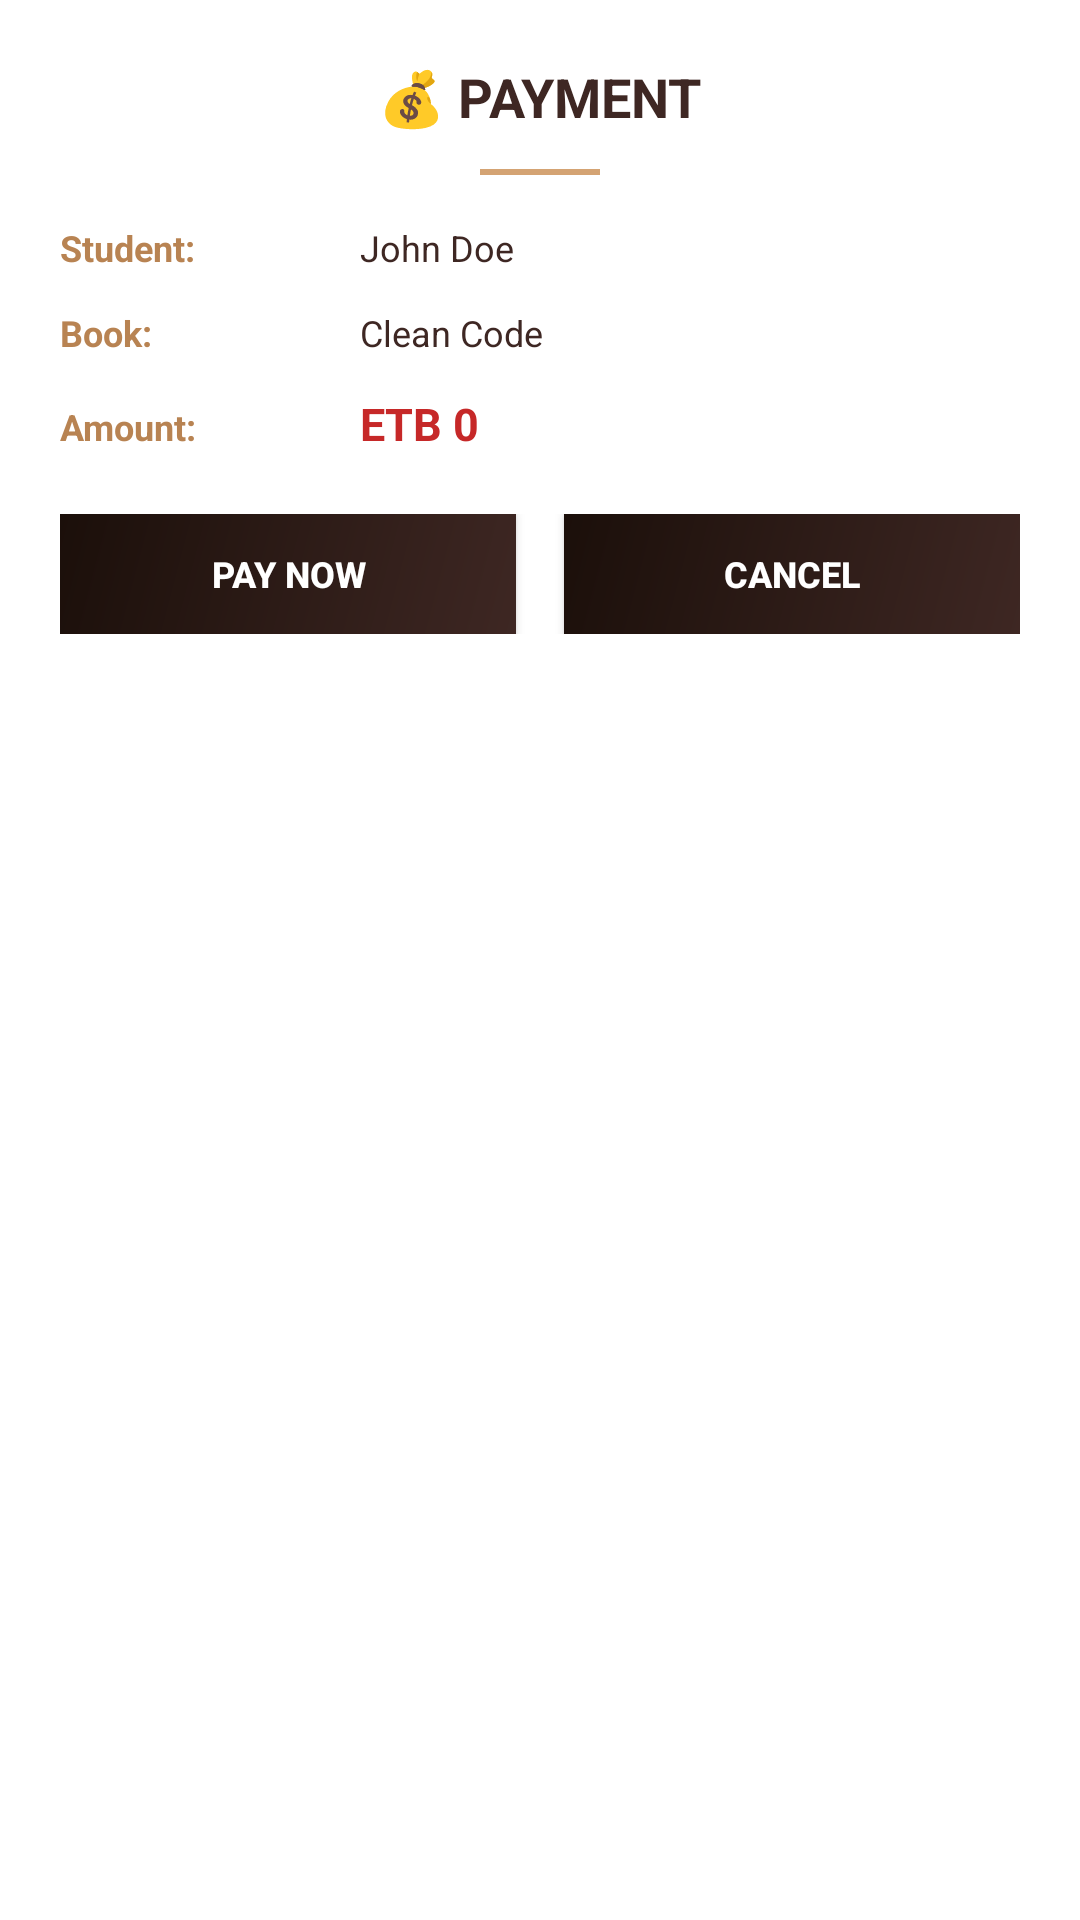

Reconstruct the res/layout file that produces this screen, plus the resources it refers to.
<!-- AndroidManifest.xml: application theme Theme.LibraryApp -->
<!-- res/layout/dialog_payment.xml -->
<?xml version="1.0" encoding="utf-8"?>
<LinearLayout xmlns:android="http://schemas.android.com/apk/res/android"
    android:layout_width="match_parent"
    android:layout_height="wrap_content"
    android:orientation="vertical"
    android:padding="20dp"
    android:background="@color/background_card">

    <TextView
        android:layout_width="wrap_content"
        android:layout_height="wrap_content"
        android:text="💰 PAYMENT"
        android:textSize="18sp"
        android:textStyle="bold"
        android:textColor="@color/primary"
        android:layout_gravity="center"
        android:layout_marginBottom="12dp"/>

    <View
        android:layout_width="40dp"
        android:layout_height="2dp"
        android:background="@color/accent"
        android:layout_gravity="center"
        android:layout_marginBottom="16dp"/>

    <LinearLayout
        android:layout_width="match_parent"
        android:layout_height="wrap_content"
        android:orientation="horizontal"
        android:layout_marginBottom="12dp">

        <TextView
            android:layout_width="100dp"
            android:layout_height="wrap_content"
            android:text="Student:"
            android:textSize="12sp"
            android:textStyle="bold"
            android:textColor="@color/accent_dark"/>

        <TextView
            android:id="@+id/tvPaymentStudent"
            android:layout_width="0dp"
            android:layout_height="wrap_content"
            android:layout_weight="1"
            android:text="John Doe"
            android:textSize="12sp"
            android:textColor="@color/text_primary"/>

    </LinearLayout>

    <LinearLayout
        android:layout_width="match_parent"
        android:layout_height="wrap_content"
        android:orientation="horizontal"
        android:layout_marginBottom="12dp">

        <TextView
            android:layout_width="100dp"
            android:layout_height="wrap_content"
            android:text="Book:"
            android:textSize="12sp"
            android:textStyle="bold"
            android:textColor="@color/accent_dark"/>

        <TextView
            android:id="@+id/tvPaymentBook"
            android:layout_width="0dp"
            android:layout_height="wrap_content"
            android:layout_weight="1"
            android:text="Clean Code"
            android:textSize="12sp"
            android:textColor="@color/text_primary"/>

    </LinearLayout>

    <LinearLayout
        android:layout_width="match_parent"
        android:layout_height="wrap_content"
        android:orientation="horizontal"
        android:layout_marginBottom="20dp">

        <TextView
            android:layout_width="100dp"
            android:layout_height="wrap_content"
            android:text="Amount:"
            android:textSize="12sp"
            android:textStyle="bold"
            android:textColor="@color/accent_dark"/>

        <TextView
            android:id="@+id/tvPaymentAmount"
            android:layout_width="0dp"
            android:layout_height="wrap_content"
            android:layout_weight="1"
            android:text="ETB 0"
            android:textSize="15sp"
            android:textStyle="bold"
            android:textColor="@color/error"/>

    </LinearLayout>

    <LinearLayout
        android:layout_width="match_parent"
        android:layout_height="wrap_content"
        android:orientation="horizontal"
        android:gravity="center">

        <Button
            android:id="@+id/btnConfirmPayment"
            android:layout_width="0dp"
            android:layout_height="40dp"
            android:layout_weight="1"
            android:text="PAY NOW"
            android:textSize="12sp"
            android:textStyle="bold"
            android:textColor="@color/text_white"
            android:background="@drawable/btn_primary"
            android:layout_marginEnd="8dp"/>

        <Button
            android:id="@+id/btnCancelPayment"
            android:layout_width="0dp"
            android:layout_height="40dp"
            android:layout_weight="1"
            android:text="CANCEL"
            android:textSize="12sp"
            android:textStyle="bold"
            android:textColor="@color/text_white"
            android:background="@drawable/btn_primary"
            android:layout_marginStart="8dp"/>

    </LinearLayout>

</LinearLayout>
<!-- resources referenced by this layout -->
<resources>
  <color name="accent">#D4A373</color>
  <color name="accent_dark">#B88352</color>
  <color name="background_card">#FFFFFF</color>
  <color name="error">#C62828</color>
  <color name="primary">#3E2723</color>
  <color name="text_primary">#3E2723</color>
  <color name="text_white">#FFFFFF</color>
  <!-- drawable btn_primary (drawable) -->
  <?xml version="1.0" encoding="utf-8"?>
  <shape xmlns:android="http://schemas.android.com/apk/res/android">
      <gradient
          android:startColor="@color/primary"
          android:endColor="@color/primary_dark"
          android:angle="135"
          android:type="linear"/>
  </shape>
  <style name="Theme.LibraryApp" parent="Theme.MaterialComponents.DayNight.NoActionBar">
          <item name="colorPrimary">@color/primary</item>
          <item name="colorPrimaryVariant">@color/primary_dark</item>
          <item name="colorOnPrimary">@color/text_white</item>
          <item name="colorSecondary">@color/accent</item>
          <item name="colorSecondaryVariant">@color/accent_dark</item>
          <item name="colorOnSecondary">@color/text_primary</item>
          <item name="android:statusBarColor">@color/primary_dark</item>
          <item name="android:windowBackground">@color/background</item>
      </style>
  <color name="primary_dark">#1B0F0A</color>
  <color name="background">#FDF6E3</color>
</resources>
